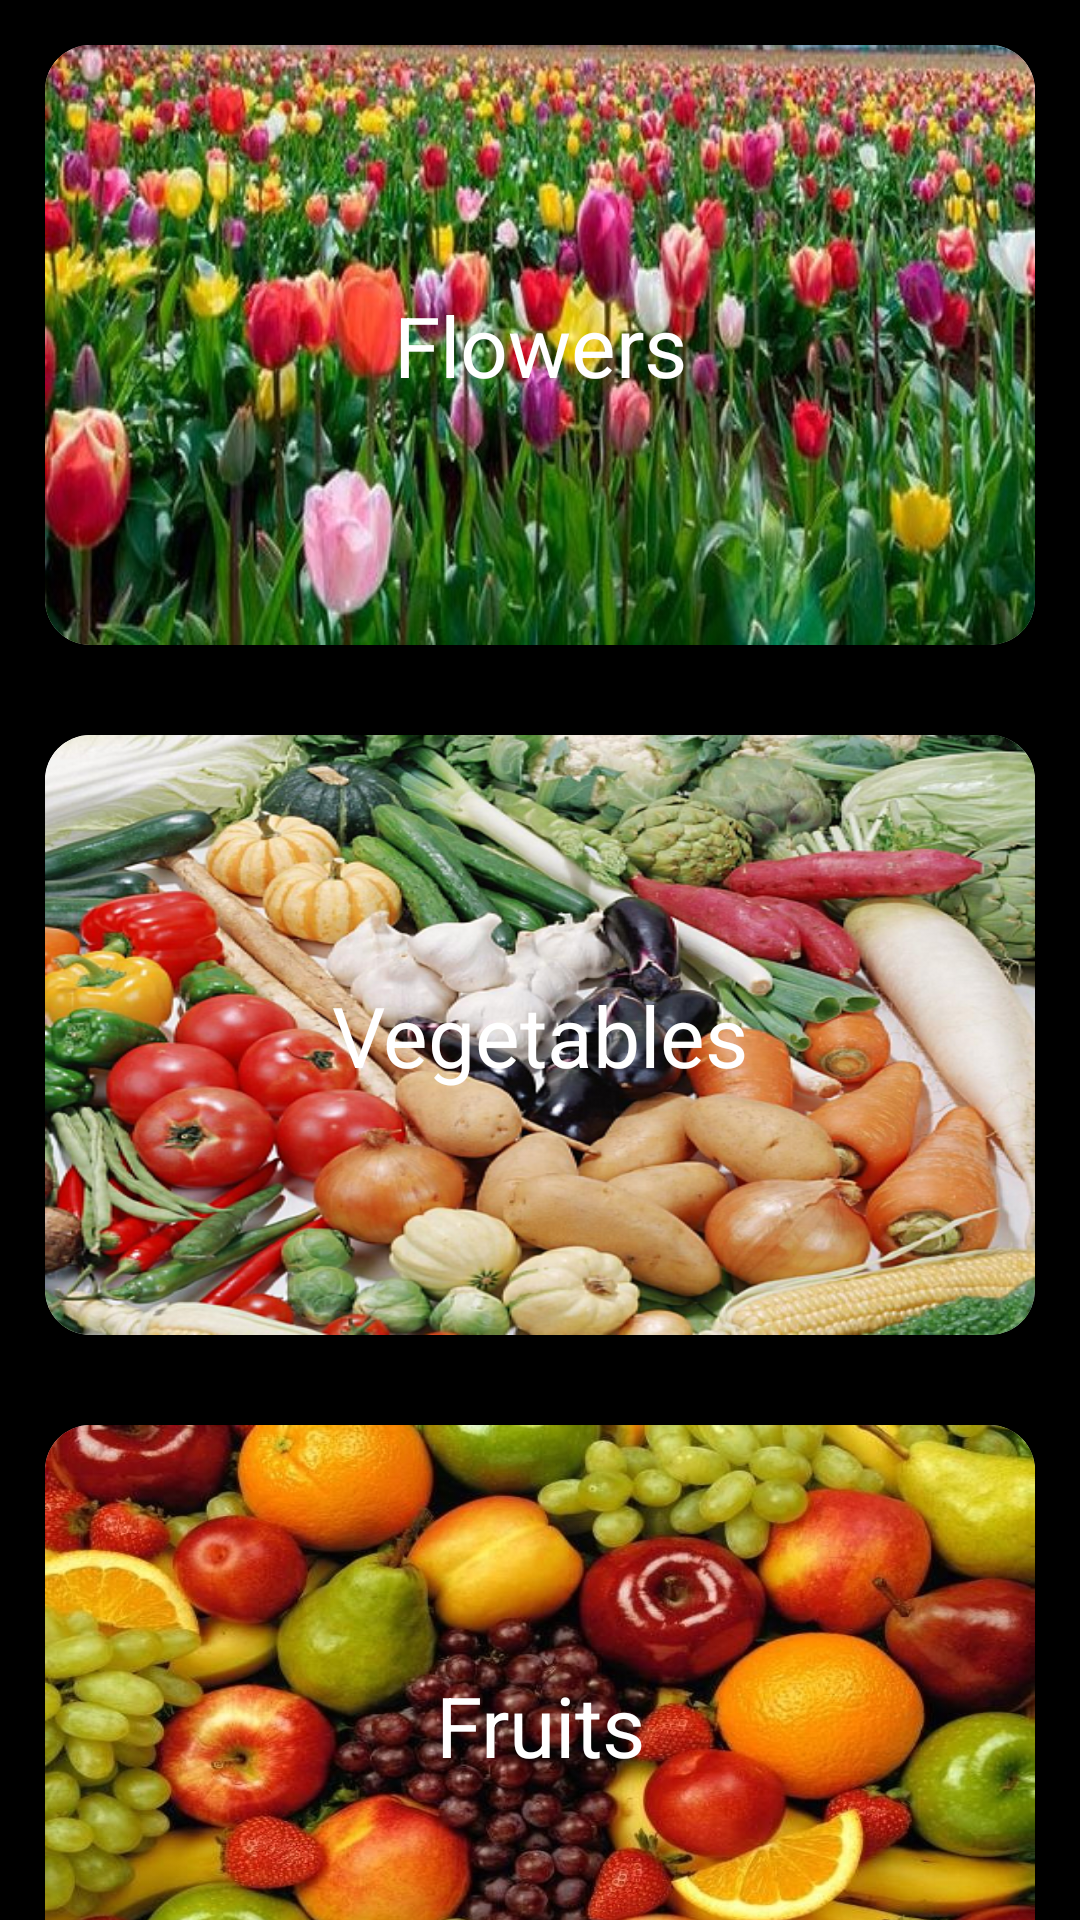

The Android layout XML behind this screen, and the referenced resources:
<!-- AndroidManifest.xml: application theme AppTheme -->
<!-- res/layout/menu_fragment_layout.xml -->
<?xml version="1.0" encoding="utf-8"?>
<androidx.core.widget.NestedScrollView xmlns:android="http://schemas.android.com/apk/res/android"
    android:layout_width="match_parent"
    android:layout_height="match_parent"
    xmlns:app="http://schemas.android.com/apk/res-auto"
    app:layout_behavior="@string/appbar_scrolling_view_behavior"
    android:background="@color/black">

    <LinearLayout
        android:id="@+id/menu_fragment_back"
        android:layout_width="match_parent"
        android:layout_height="match_parent"
        android:orientation="vertical">

        <androidx.cardview.widget.CardView android:layout_width="match_parent"
            android:id="@+id/menu_flower_card"
            android:onClick="MenuCardClick"
            android:layout_height="200dp"
            android:layout_margin="15dp"
            app:cardCornerRadius="15dp"
            app:cardElevation="8dp">

            <LinearLayout
                android:layout_width="match_parent"
                android:layout_height="200dp"
                android:orientation="horizontal"
                android:background="@drawable/flowers_back_card"
                >

                <TextView
                    android:layout_width="match_parent"
                    android:layout_height="wrap_content"
                    android:layout_gravity="center"
                    android:text="@string/flowers_text_menu"
                    android:gravity="center"
                    android:textSize="28sp"
                    android:textColor="@color/white"/>

            </LinearLayout>

        </androidx.cardview.widget.CardView>

        <androidx.cardview.widget.CardView android:layout_width="match_parent"
            android:id="@+id/menu_vegetables_card"
            android:onClick="MenuCardClick"
            android:layout_height="200dp"
            android:layout_margin="15dp"
            app:cardCornerRadius="15dp"
            app:cardElevation="8dp">

            <LinearLayout
                android:layout_width="match_parent"
                android:layout_height="200dp"
                android:orientation="horizontal"
                android:background="@drawable/vegetables_back_card"
                >

                <TextView
                    android:layout_width="match_parent"
                    android:layout_height="wrap_content"
                    android:layout_gravity="center"
                    android:text="@string/vegetables_text_menu"
                    android:gravity="center"
                    android:textSize="28sp"
                    android:textColor="@color/white"/>

            </LinearLayout>

        </androidx.cardview.widget.CardView>

        <androidx.cardview.widget.CardView android:layout_width="match_parent"
            android:id="@+id/menu_fruits_card"
            android:onClick="MenuCardClick"
            android:layout_height="200dp"
            android:layout_margin="15dp"
            app:cardCornerRadius="15dp"
            app:cardElevation="8dp">

            <LinearLayout
                android:layout_width="match_parent"
                android:layout_height="200dp"
                android:orientation="horizontal"
                android:background="@drawable/fruit_back_card"
                >

                <TextView
                    android:layout_width="match_parent"
                    android:layout_height="wrap_content"
                    android:layout_gravity="center"
                    android:text="@string/fruits_text_menu"
                    android:gravity="center"
                    android:textSize="28sp"
                    android:textColor="@color/white"/>

            </LinearLayout>

        </androidx.cardview.widget.CardView>

        <androidx.cardview.widget.CardView android:layout_width="match_parent"
            android:id="@+id/menu_berries_card"
            android:onClick="MenuCardClick"
            android:layout_height="200dp"
            android:layout_margin="15dp"
            app:cardCornerRadius="15dp"
            app:cardElevation="8dp">

            <LinearLayout
                android:layout_width="match_parent"
                android:layout_height="200dp"
                android:orientation="horizontal"
                android:background="@drawable/berries_back_card"
                >

                <TextView
                    android:layout_width="match_parent"
                    android:layout_height="wrap_content"
                    android:layout_gravity="center"
                    android:text="@string/berries_text_menu"
                    android:gravity="center"
                    android:textSize="28sp"
                    android:textColor="@color/white"/>

            </LinearLayout>

        </androidx.cardview.widget.CardView>

        <androidx.cardview.widget.CardView android:layout_width="match_parent"
            android:id="@+id/menu_trees_card"
            android:onClick="MenuCardClick"
            android:layout_height="200dp"
            android:layout_margin="15dp"
            app:cardCornerRadius="15dp"
            app:cardElevation="8dp">

            <LinearLayout
                android:layout_width="match_parent"
                android:layout_height="200dp"
                android:orientation="horizontal"
                android:background="@drawable/trees_back_card"
                >

                <TextView
                    android:layout_width="match_parent"
                    android:layout_height="wrap_content"
                    android:layout_gravity="center"
                    android:text="@string/trees_text_menu"
                    android:gravity="center"
                    android:textSize="28sp"
                    android:textColor="@color/white"/>

            </LinearLayout>

        </androidx.cardview.widget.CardView>

        <androidx.cardview.widget.CardView android:layout_width="match_parent"
            android:id="@+id/menu_shrubs_card"
            android:onClick="MenuCardClick"
            android:layout_height="200dp"
            android:layout_margin="15dp"
            app:cardCornerRadius="15dp"
            app:cardElevation="8dp">

            <LinearLayout
                android:layout_width="match_parent"
                android:layout_height="200dp"
                android:orientation="horizontal"
                android:background="@drawable/shrubs_back_card"
                >

                <TextView
                    android:layout_width="match_parent"
                    android:layout_height="wrap_content"
                    android:layout_gravity="center"
                    android:text="@string/shrubs_text_menu"
                    android:gravity="center"
                    android:textSize="28sp"
                    android:textColor="@color/white"/>

            </LinearLayout>

        </androidx.cardview.widget.CardView>

    </LinearLayout>





</androidx.core.widget.NestedScrollView>
<!-- resources referenced by this layout -->
<resources>
  <color name="black">#000000</color>
  <color name="white">#ffffff</color>
  <!-- drawable berries_back_card: jpg bitmap (drawable-v24, 74566 bytes) -->
  <!-- drawable flowers_back_card: jpg bitmap (drawable-v24, 109560 bytes) -->
  <!-- drawable fruit_back_card: jpg bitmap (drawable-v24, 93362 bytes) -->
  <!-- drawable shrubs_back_card: jpg bitmap (drawable-v24, 76912 bytes) -->
  <!-- drawable trees_back_card: jpg bitmap (drawable-v24, 41682 bytes) -->
  <!-- drawable vegetables_back_card: png bitmap (drawable-v24, 465765 bytes) -->
  <string name="berries_text_menu">Berries</string>
  <string name="flowers_text_menu">Flowers</string>
  <string name="fruits_text_menu">Fruits</string>
  <string name="shrubs_text_menu">Shrubs</string>
  <string name="trees_text_menu">Trees</string>
  <string name="vegetables_text_menu">Vegetables</string>
  <style name="AppTheme" parent="Theme.AppCompat.Light.NoActionBar">
          
          <item name="colorPrimary">@color/colorPrimary</item>
          <item name="colorPrimaryDark">@color/colorPrimaryDark</item>
          <item name="colorAccent">@color/colorAccent</item>
          <item name="android:windowDisablePreview">true</item>
      </style>
  <color name="colorPrimary">#288B64</color>
  <color name="colorPrimaryDark">#3700B3</color>
  <color name="colorAccent">#03DAC5</color>
</resources>
